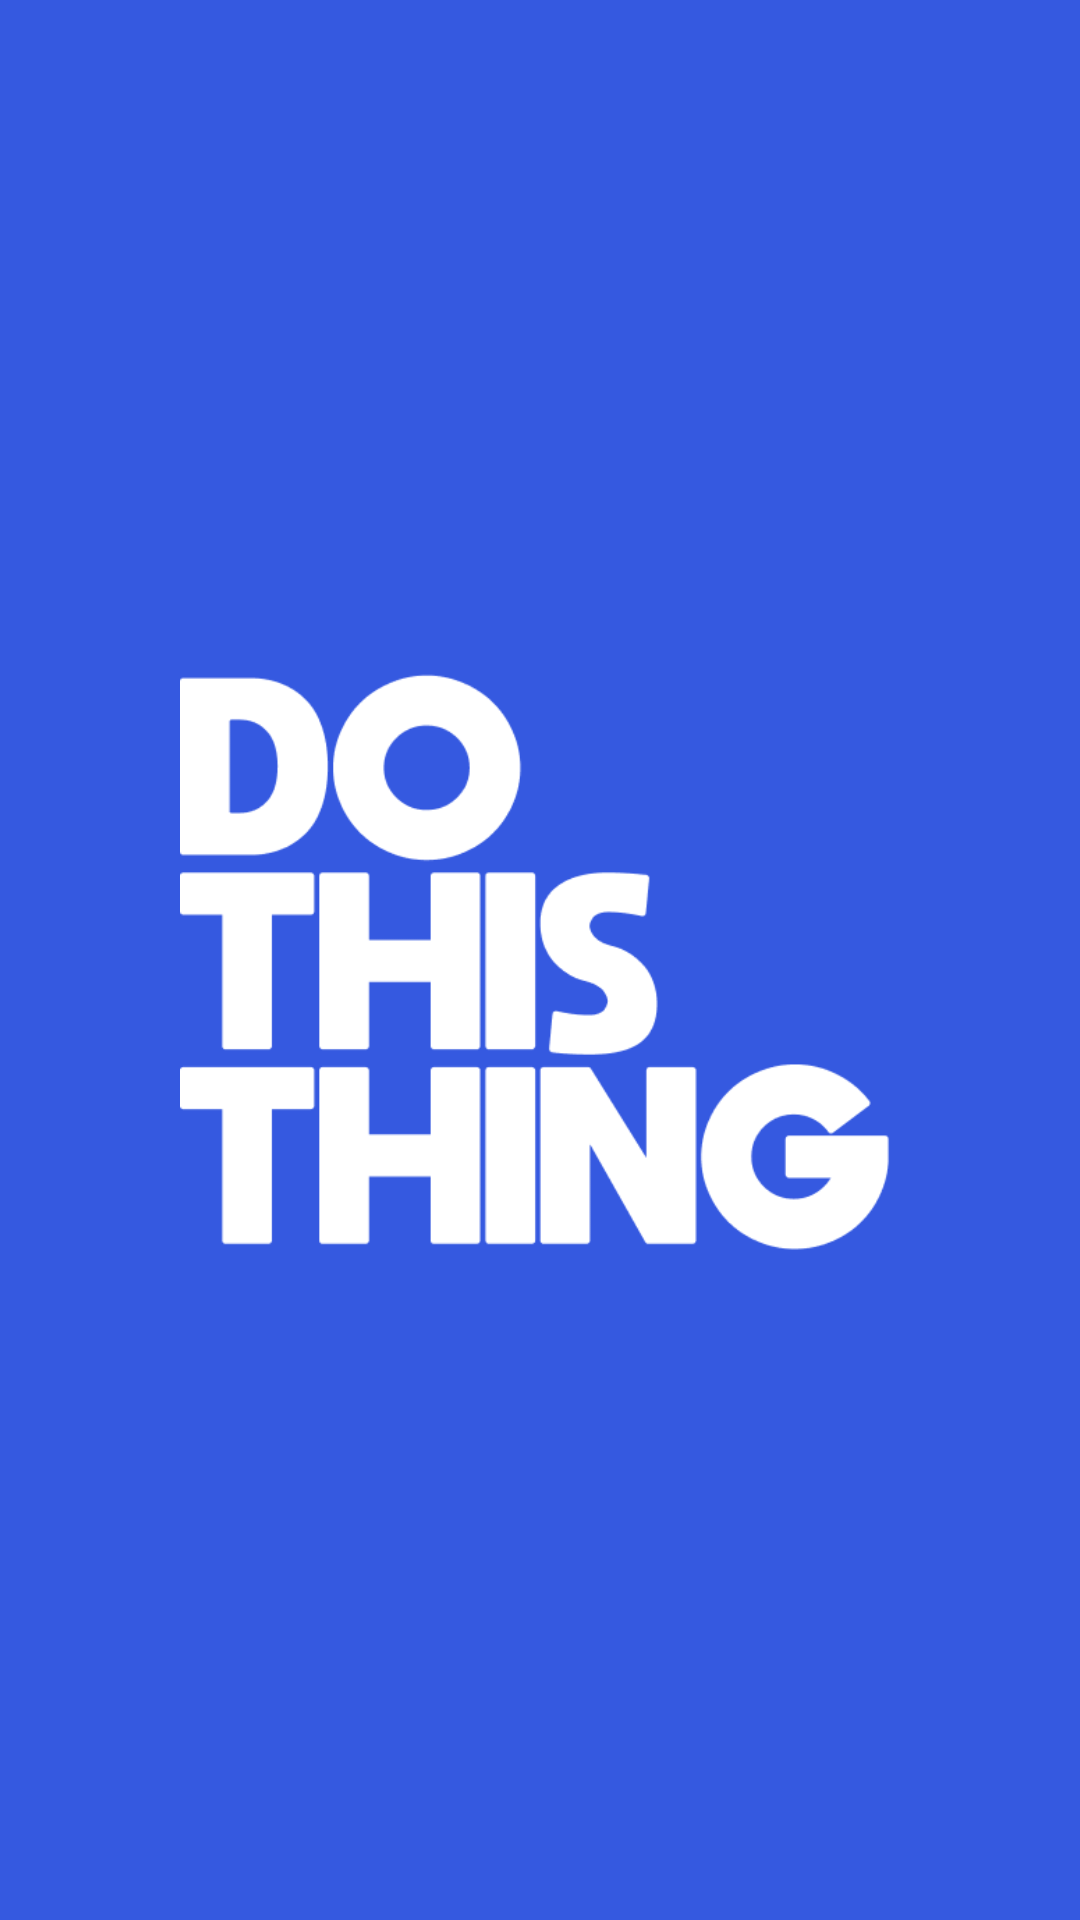

Reconstruct the res/layout file that produces this screen, plus the resources it refers to.
<!-- AndroidManifest.xml: application theme Theme.DOTHISTHING -->
<!-- res/layout/fragment_splash.xml -->
<?xml version="1.0" encoding="utf-8"?>
<androidx.constraintlayout.widget.ConstraintLayout xmlns:android="http://schemas.android.com/apk/res/android"
    xmlns:app="http://schemas.android.com/apk/res-auto"
    xmlns:tools="http://schemas.android.com/tools"
    android:layout_width="match_parent"
    android:layout_height="match_parent"
    android:background="@color/blue"
    tools:context=".fragments.SplashFragment">

    <ImageView
        android:id="@+id/splash_screen_image"
        android:layout_width="wrap_content"
        android:layout_height="wrap_content"
        android:padding="60dp"
        app:layout_constraintBottom_toBottomOf="parent"
        app:layout_constraintEnd_toEndOf="parent"
        app:layout_constraintStart_toStartOf="parent"
        app:layout_constraintTop_toTopOf="parent"
        android:src="@drawable/iv_logo_white" />

</androidx.constraintlayout.widget.ConstraintLayout>
<!-- resources referenced by this layout -->
<resources>
  <color name="blue">#3559E0</color>
  <!-- drawable iv_logo_white: png bitmap (drawable, 10462 bytes) -->
  <style name="Theme.DOTHISTHING" parent="Base.Theme.DOTHISTHING" />
  <style name="Base.Theme.DOTHISTHING" parent="Theme.AppCompat.NoActionBar">
          
          
      </style>
</resources>
